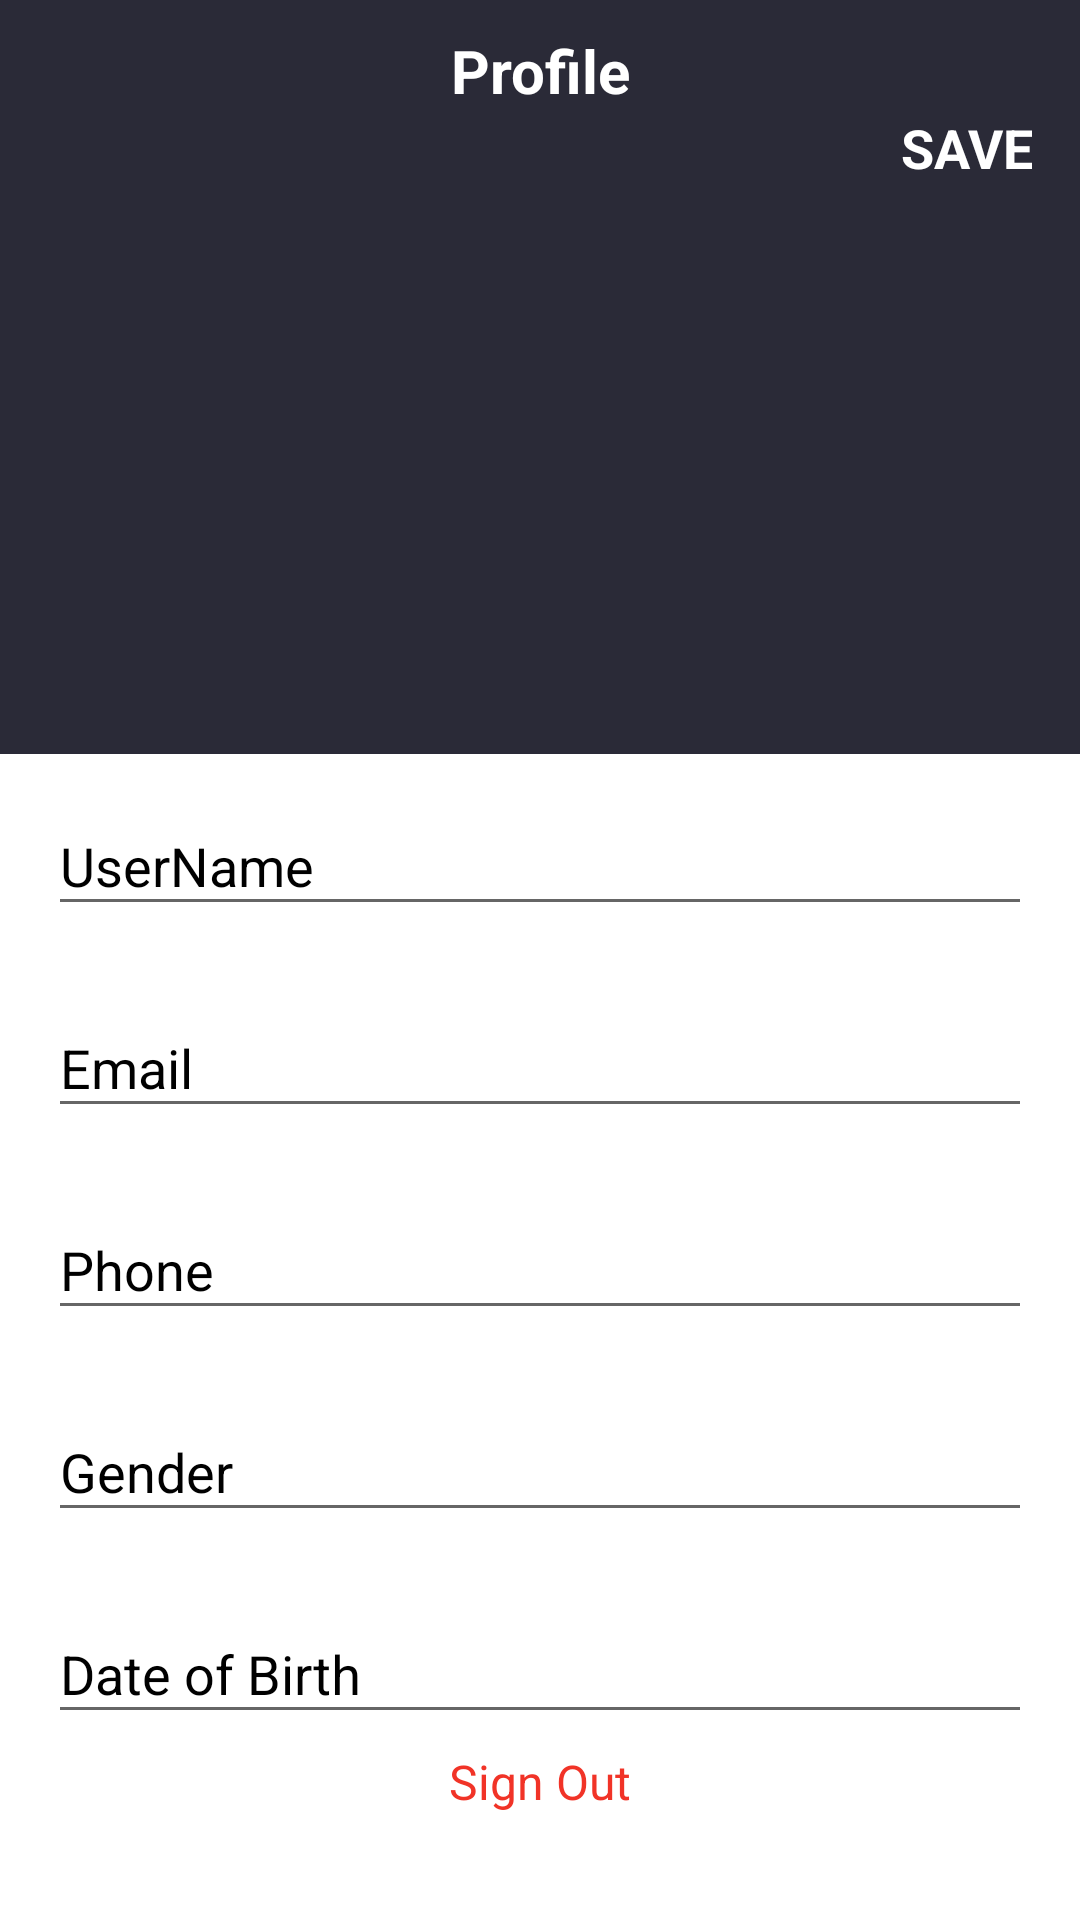

Write the Android layout XML for this screen, with the resource values it uses.
<!-- AndroidManifest.xml: application theme Theme.DemoV2 -->
<!-- res/layout/fragment_settings.xml -->
<?xml version="1.0" encoding="utf-8"?>
<LinearLayout xmlns:android="http://schemas.android.com/apk/res/android"
    xmlns:tools="http://schemas.android.com/tools"
    android:layout_width="match_parent"
    android:layout_height="match_parent"
    xmlns:app="http://schemas.android.com/apk/res-auto"
    tools:context=".fragments.Settings">

    <LinearLayout
        android:layout_width="match_parent"
        android:layout_height="match_parent"
        android:orientation="vertical">

            <LinearLayout
                android:layout_width="match_parent"
                android:layout_height="wrap_content"
                android:background="#2A2A37"
                android:orientation="vertical">

                <LinearLayout
                    android:layout_width="match_parent"
                    android:layout_height="wrap_content"
                    android:orientation="vertical">

                    <LinearLayout
                        android:layout_width="match_parent"
                        android:layout_height="match_parent"
                        android:orientation="vertical"
                        android:paddingTop="10dp">

                        <TextView
                            android:id="@+id/textView4"
                            android:layout_width="match_parent"
                            android:layout_height="wrap_content"
                            android:gravity="center"
                            android:text="Profile"
                            android:textColor="@color/white"
                            android:textSize="20sp"
                            android:textStyle="bold" />
                    </LinearLayout>

                    <LinearLayout
                        android:layout_width="match_parent"
                        android:layout_height="match_parent"
                        android:orientation="vertical"
                        android:paddingLeft="16dp"
                        android:paddingRight="16dp">

                        <TextView
                            android:id="@+id/textView6"
                            android:layout_width="match_parent"
                            android:layout_height="wrap_content"
                            android:gravity="right"
                            android:text="SAVE"
                            android:textColor="@color/white"
                            android:textSize="18sp"
                            android:textStyle="bold" />
                    </LinearLayout>
                </LinearLayout>

                <LinearLayout
                    android:layout_width="match_parent"
                    android:layout_height="match_parent"
                    android:layout_marginTop="10dp"
                    android:layout_marginBottom="30dp"
                    android:gravity="center"
                    android:orientation="vertical">

                    <ImageView
                        android:id="@+id/imageView3"
                        android:layout_width="150dp"
                        android:layout_height="150dp"
                        android:src="@drawable/prof_img" />
                </LinearLayout>

            </LinearLayout>

            <LinearLayout
                android:layout_width="match_parent"
                android:layout_height="wrap_content"
                android:layout_marginTop="5dp"
                android:orientation="vertical"
                android:paddingLeft="16dp"
                android:paddingRight="16dp">

                <LinearLayout
                    android:layout_width="match_parent"
                    android:layout_height="wrap_content"
                    android:orientation="vertical">

                    <com.google.android.material.textfield.TextInputLayout
                        android:layout_width="match_parent"
                        android:layout_height="wrap_content"
                        android:background="@color/white"
                        style="@style/Widget.Design.TextInputLayout"
                        android:textColorHint="@color/black"
                        android:hint="UserName">

                        <com.google.android.material.textfield.TextInputEditText
                            android:layout_width="match_parent"
                            android:layout_height="wrap_content" />

                    </com.google.android.material.textfield.TextInputLayout>

                </LinearLayout>

                <LinearLayout
                    android:layout_width="match_parent"
                    android:layout_height="wrap_content"
                    android:layout_marginTop="15dp"
                    android:orientation="vertical">

                    <com.google.android.material.textfield.TextInputLayout
                        android:layout_width="match_parent"
                        android:layout_height="wrap_content"
                        android:background="@color/white"
                        android:textColorHint="@color/black"
                        style="@style/Widget.Design.TextInputLayout"
                        android:hint="Email">

                        <EditText
                            android:layout_width="match_parent"
                            android:layout_height="match_parent" />

                    </com.google.android.material.textfield.TextInputLayout>

                </LinearLayout>

                <LinearLayout
                    android:layout_width="match_parent"
                    android:layout_height="wrap_content"
                    android:layout_marginTop="15dp"
                    android:orientation="vertical">

                    <com.google.android.material.textfield.TextInputLayout
                        android:layout_width="match_parent"
                        android:layout_height="wrap_content"
                        android:background="@color/white"
                        android:textColorHint="@color/black"
                        android:hint="Phone"
                        style="@style/Widget.Design.TextInputLayout">

                        <EditText
                            android:layout_width="match_parent"
                            android:layout_height="match_parent" />

                    </com.google.android.material.textfield.TextInputLayout>

                </LinearLayout>

                <LinearLayout
                    android:layout_width="match_parent"
                    android:layout_height="wrap_content"
                    android:layout_marginTop="15dp"
                    android:orientation="vertical">

                    <com.google.android.material.textfield.TextInputLayout
                        android:layout_width="match_parent"
                        android:layout_height="wrap_content"
                        android:background="@color/white"
                        android:textColorHint="@color/black"
                        android:hint="Gender"
                        style="@style/Widget.Design.TextInputLayout">

                        <EditText
                            android:layout_width="match_parent"
                            android:layout_height="match_parent" />

                    </com.google.android.material.textfield.TextInputLayout>

                </LinearLayout>

                <LinearLayout
                    android:layout_width="match_parent"
                    android:layout_height="wrap_content"
                    android:layout_marginTop="15dp"
                    android:orientation="vertical">

                    <com.google.android.material.textfield.TextInputLayout
                        android:layout_width="match_parent"
                        android:layout_height="wrap_content"
                        android:background="@color/white"
                        android:textColorHint="@color/black"
                        style="@style/Widget.Design.TextInputLayout"
                        android:hint="Date of Birth">

                        <com.google.android.material.textfield.TextInputEditText
                            android:layout_width="match_parent"
                            android:layout_height="match_parent" />

                    </com.google.android.material.textfield.TextInputLayout>

                </LinearLayout>
            </LinearLayout>

            <LinearLayout
                android:layout_width="match_parent"
                android:layout_height="wrap_content"
                android:orientation="vertical"
                android:layout_marginTop="5dp"
                android:paddingLeft="16dp"
                android:paddingRight="16dp">

                <TextView
                    android:id="@+id/button"
                    android:layout_width="match_parent"
                    android:layout_height="wrap_content"
                    android:textSize="16sp"
                    android:gravity="center"
                    android:textAllCaps="false"
                    android:onClick="goLogin"
                    android:textColor="#F13327"
                    android:text="Sign Out" />
            </LinearLayout>
        </LinearLayout>
</LinearLayout>
<!-- resources referenced by this layout -->
<resources>
  <style name="Theme.DemoV2" parent="Theme.MaterialComponents.DayNight.NoActionBar">
          <item name="windowNoTitle">true</item>
          <item name="android:windowFullscreen">true</item>
          <item name="windowActionBar">false</item>
          
  
  
  
  
  
  
  
          
          <item name="android:statusBarColor" tools:targetApi="l">?attr/colorPrimaryVariant</item>
          
      </style>
  <!-- not gathered from this repository: default colours our renderer supplied (Android Studio template values) -->
  <color name="black">#FF000000</color>
  <color name="white">#FFFFFFFF</color>
</resources>
